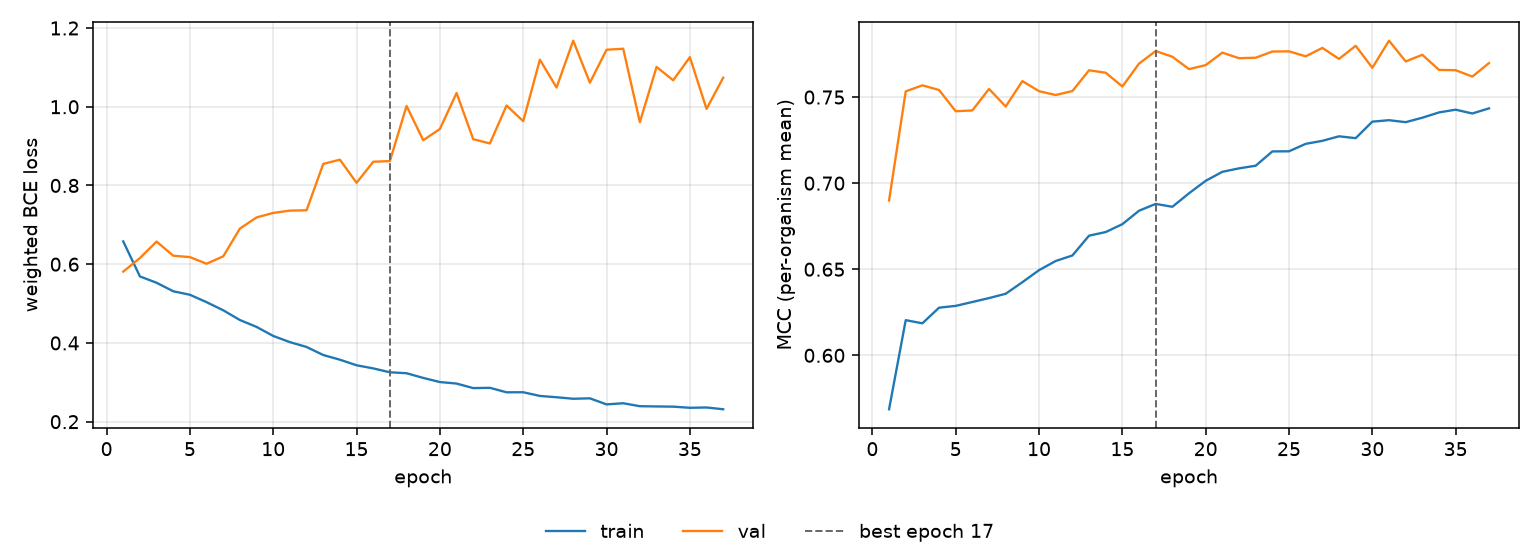

Source data for this figure (header and first rows):
epoch, tr_loss, vl_loss, tr_mcc, vl_mcc, is_best
1, 0.6578, 0.5812, 0.5687, 0.6899, False
2, 0.569, 0.6156, 0.6204, 0.7533, False
3, 0.5529, 0.6576, 0.6186, 0.7568, False
4, 0.5313, 0.6216, 0.6277, 0.7541, False
5, 0.5224, 0.6181, 0.6287, 0.7418, False
6, 0.5035, 0.6012, 0.631, 0.7422, False
7, 0.4829, 0.62, 0.6333, 0.7547, False
8, 0.4582, 0.6905, 0.6358, 0.7445, False
9, 0.4407, 0.7188, 0.6425, 0.7593, False
10, 0.4177, 0.7303, 0.6495, 0.7534, False
11, 0.402, 0.7361, 0.6548, 0.7512, False
12, 0.3898, 0.737, 0.658, 0.7535, False
13, 0.3693, 0.8548, 0.6695, 0.7656, False
14, 0.3574, 0.8655, 0.6716, 0.7641, False
15, 0.3432, 0.8067, 0.6762, 0.7561, False
16, 0.3353, 0.8603, 0.684, 0.7694, False
17, 0.3255, 0.8619, 0.6879, 0.7767, True
18, 0.3231, 1.002, 0.6863, 0.7734, False
19, 0.3112, 0.9149, 0.6941, 0.7662, False
20, 0.3006, 0.9435, 0.7014, 0.7686, False
21, 0.2968, 1.035, 0.7066, 0.7758, False
22, 0.2853, 0.9177, 0.7086, 0.7726, False
23, 0.286, 0.9066, 0.7101, 0.7729, False
24, 0.2746, 1.003, 0.7184, 0.7764, False
25, 0.2747, 0.9632, 0.7185, 0.7766, False
26, 0.2654, 1.12, 0.7228, 0.7737, False
27, 0.262, 1.049, 0.7246, 0.7786, False
28, 0.2582, 1.168, 0.7272, 0.7722, False
29, 0.2593, 1.061, 0.7261, 0.7798, False
30, 0.2439, 1.145, 0.7357, 0.767, False
31, 0.2468, 1.147, 0.7366, 0.7828, False
32, 0.2393, 0.9608, 0.7354, 0.7707, False
33, 0.2387, 1.101, 0.738, 0.7746, False
34, 0.2381, 1.067, 0.7411, 0.7658, False
35, 0.2353, 1.126, 0.7427, 0.7656, False
36, 0.236, 0.9945, 0.7405, 0.7619, False
37, 0.2315, 1.074, 0.7434, 0.7697, False
